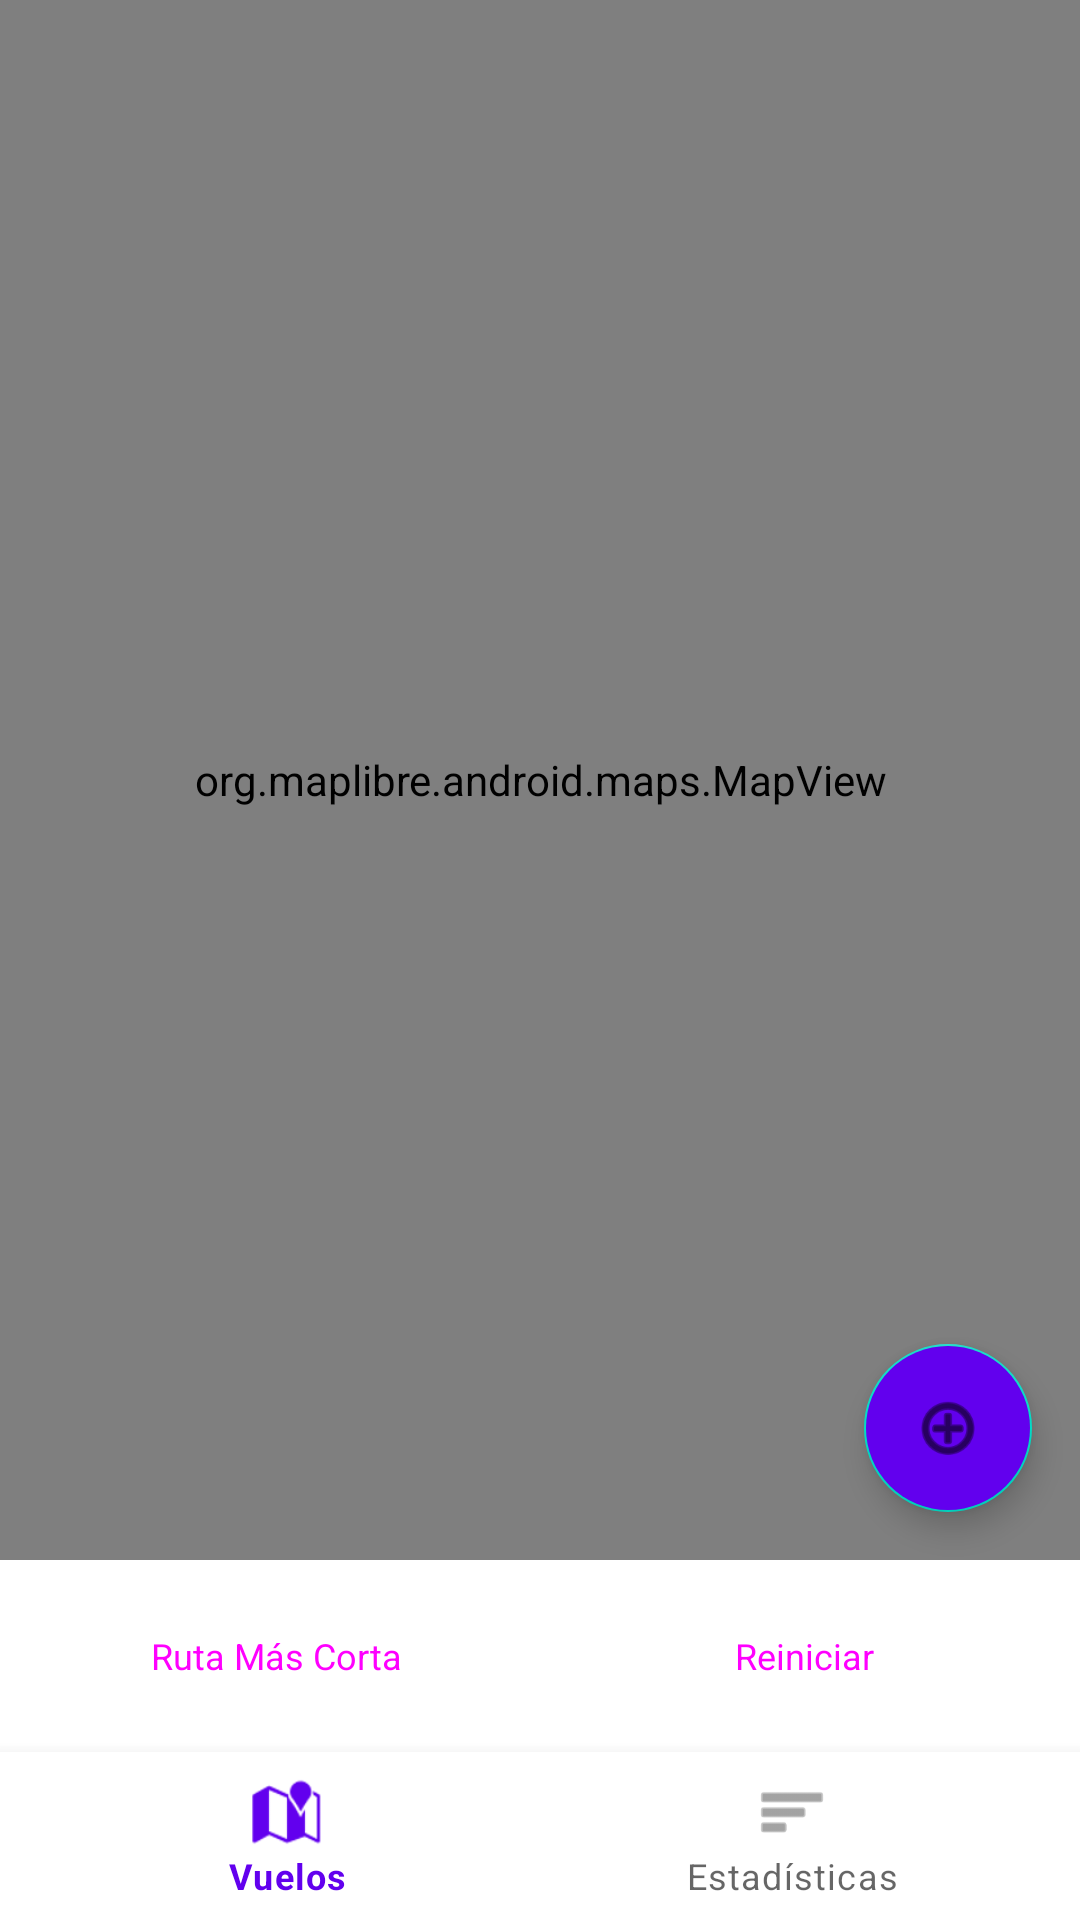

Produce the Android XML layout that renders to this screen, including the resource entries it uses.
<!-- AndroidManifest.xml: application theme Theme.ProyectoEstructuraG3 -->
<!-- res/layout/activity_maps.xml -->
<?xml version="1.0" encoding="utf-8"?>
<RelativeLayout xmlns:android="http://schemas.android.com/apk/res/android"
    xmlns:app="http://schemas.android.com/apk/res-auto"
    xmlns:tools="http://schemas.android.com/tools"
    android:layout_width="match_parent"
    android:layout_height="match_parent"
    tools:context=".MapsActivity">

    <org.maplibre.android.maps.MapView
        android:id="@+id/mapView"
        android:layout_width="match_parent"
        android:layout_height="match_parent"
        android:layout_above="@+id/layout_buttons" />

    <com.google.android.material.floatingactionbutton.FloatingActionButton
        android:id="@+id/fabAirports"
        android:layout_width="wrap_content"
        android:layout_height="wrap_content"
        android:layout_above="@+id/layout_buttons"
        android:layout_alignParentEnd="true"
        android:layout_margin="16dp"
        android:src="@android:drawable/ic_menu_add"
        android:contentDescription="Agregar aeropuertos"
        android:backgroundTint="@color/design_default_color_primary" />

    
    <LinearLayout
        android:id="@+id/layout_buttons"
        android:layout_width="match_parent"
        android:layout_height="wrap_content"
        android:layout_above="@+id/bottom_navigation"
        android:orientation="horizontal"
        android:gravity="center"
        android:padding="12dp"
        android:background="@android:color/white">

        <Button
            android:id="@+id/btnDijkstra"
            android:layout_width="0dp"
            android:layout_height="40dp"
            android:layout_weight="1"
            android:text="Ruta Más Corta"
            android:textSize="12sp"
            android:layout_marginEnd="8dp"
            style="@style/Widget.Material3.Button" />

        <Button
            android:id="@+id/btnReset"
            android:layout_width="0dp"
            android:layout_height="40dp"
            android:layout_weight="1"
            android:text="Reiniciar"
            android:textSize="12sp"
            android:layout_marginStart="8dp"
            style="@style/Widget.Material3.Button.TextButton" />

    </LinearLayout>

    <com.google.android.material.bottomnavigation.BottomNavigationView
        android:id="@+id/bottom_navigation"
        android:layout_width="match_parent"
        android:layout_height="wrap_content"
        android:layout_alignParentBottom="true"
        android:background="?android:attr/windowBackground"
        app:menu="@menu/bottom_navigation_menu" />

</RelativeLayout>
<!-- resources referenced by this layout -->
<resources>
  <style name="Theme.ProyectoEstructuraG3" parent="Theme.MaterialComponents.DayNight.DarkActionBar">
          
          <item name="colorPrimary">@color/purple_500</item>
          <item name="colorPrimaryVariant">@color/purple_700</item>
          <item name="colorOnPrimary">@color/white</item>
          
          <item name="colorSecondary">@color/teal_200</item>
          <item name="colorSecondaryVariant">@color/teal_700</item>
          <item name="colorOnSecondary">@color/black</item>
          
          <item name="android:statusBarColor">?attr/colorPrimaryVariant</item>
          
      </style>
  <!-- not gathered from this repository: default colours our renderer supplied (Android Studio template values) -->
  <color name="purple_500">#FF6200EE</color>
  <color name="purple_700">#FF3700B3</color>
  <color name="teal_200">#FF03DAC5</color>
  <color name="teal_700">#FF018786</color>
  <color name="black">#FF000000</color>
  <color name="white">#FFFFFFFF</color>
</resources>
